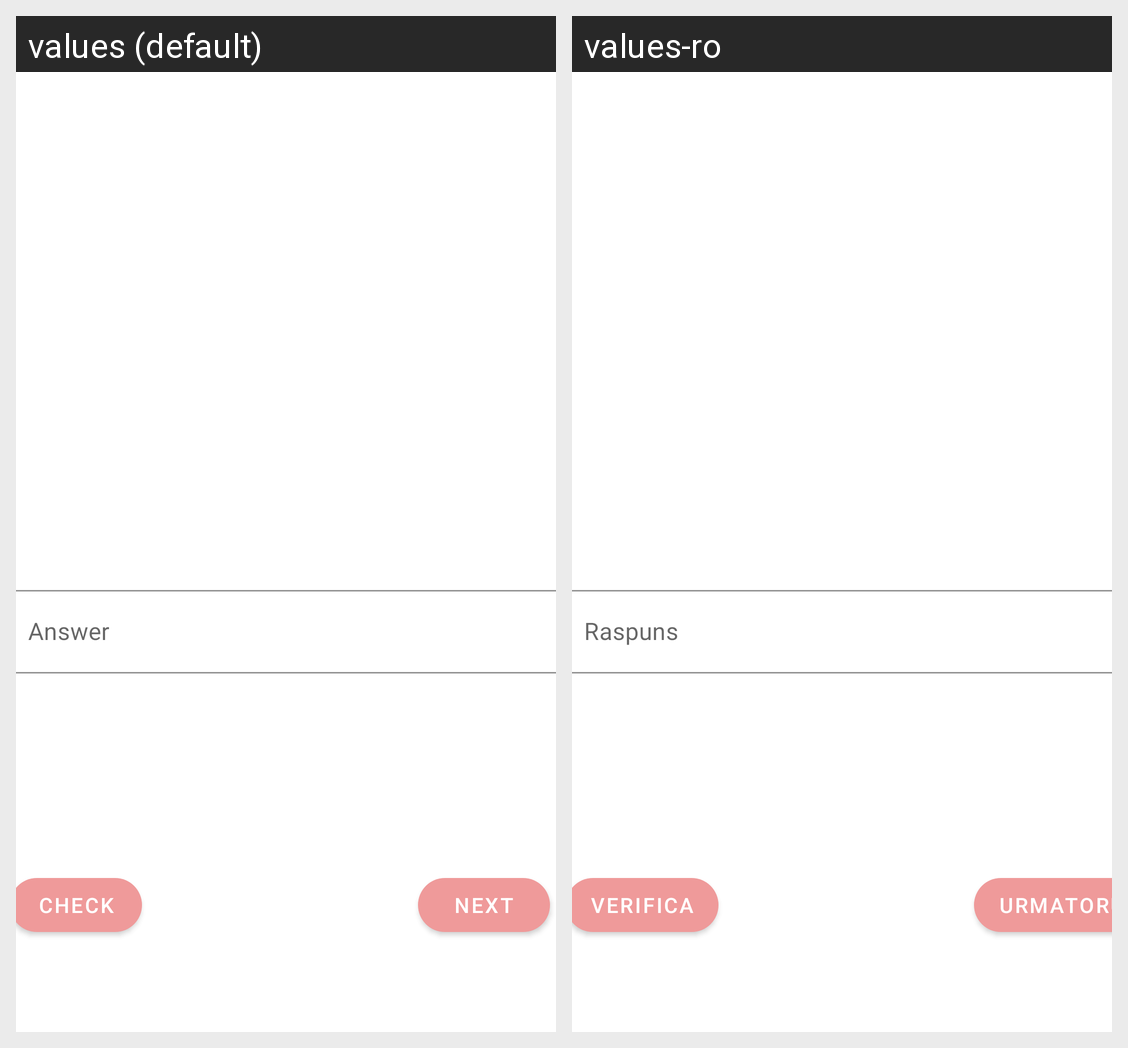

Locale-by-locale string values for the Android screen shown in this grid:
Android screen res/layout/base_activity_grammar.xml rendered under 2 locales, left to right: values (default), values-ro. Device: Nexus 5 (rendered at 1080×1920; each locale shown at half size, 540×960, under a caption strip naming it); theme Theme.MaterialComponents.DayNight.DarkActionBar.
Strings drawn on this screen, with the default value and each locale's value (text and hints the layout hard-codes, and strings that could not be matched under every locale, appear in the picture but are not listed):

answer
  values: Answer
  values-ro: Raspuns

next
  values: Next
  values-ro: Urmatorul

check
  values: Check
  values-ro: Verifica
